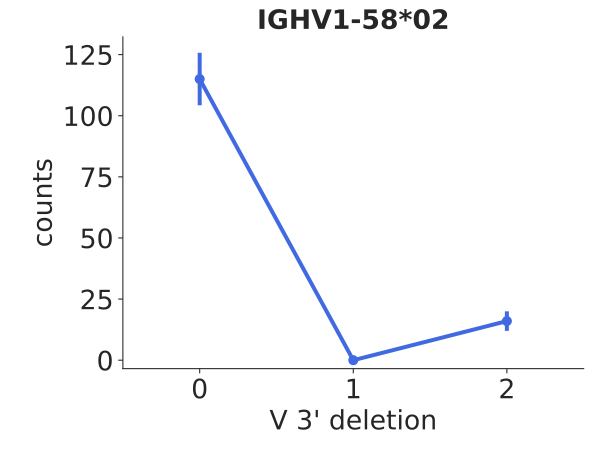

Source data for this figure (header and first rows):
bin_low_edge, contents, binlabel, error
-1.5, 0.0, , 0.0
-0.5, 115.0, , 10.72
0.5, 0.0, , 0.0
1.5, 16.0, , 4.0
2.5, 0.0, , 0.0
